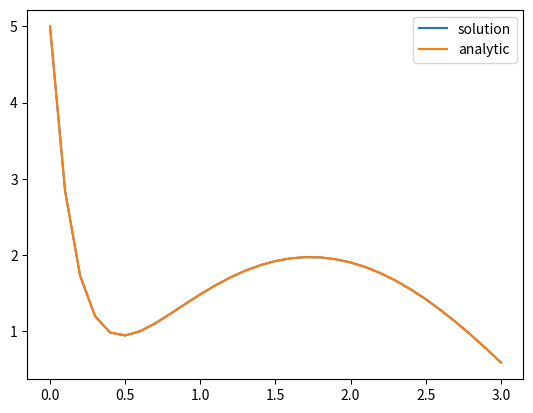

Here is the Python script that generated this plot:
import numpy as np
import matplotlib.pyplot as plt

def func1(x,y,z):
    return 10*np.sin(x) - 5*z - 6*y

def func2(x,y):
    return y

def func(x):
    return -6*np.exp(-3*x) + 7*np.exp(-2*x) + np.sin(x) - np.cos(x)

def rk_4(x):
    f = 0
    f_ = 5
    z = []
    for i in x:
        z.append(f_)
        q1 = h*func2(i,f)
        q2 = h*func2(i+h/2, f+q1/2)
        q3 = h*func2(i+h/2, f+q2/2)
        q4 = h*func2(i+h, f+q3)
        f = f+ (1/3)*(q1/2+q2+q3+q4/2)
        #these are for z
        k1 = h*func1(i,f,f_)
        k2 = h*func1(i+h/2,f, f_+k1/2)
        k3 = h*func1(i+h/2,f, f_+k2/2)
        k4 = h*func1(i+h,f, f_+k3)
        f_ = f_ +(1/3)*(k1/2+k2+k3+k4)
    return z

h = 0.1
x = np.arange(0,3+h,h)
y = rk_4(x)
y_ = func(x)
plt.plot(x,y,label='solution')
plt.plot(x,y,label='analytic')
plt.legend()
plt.show()